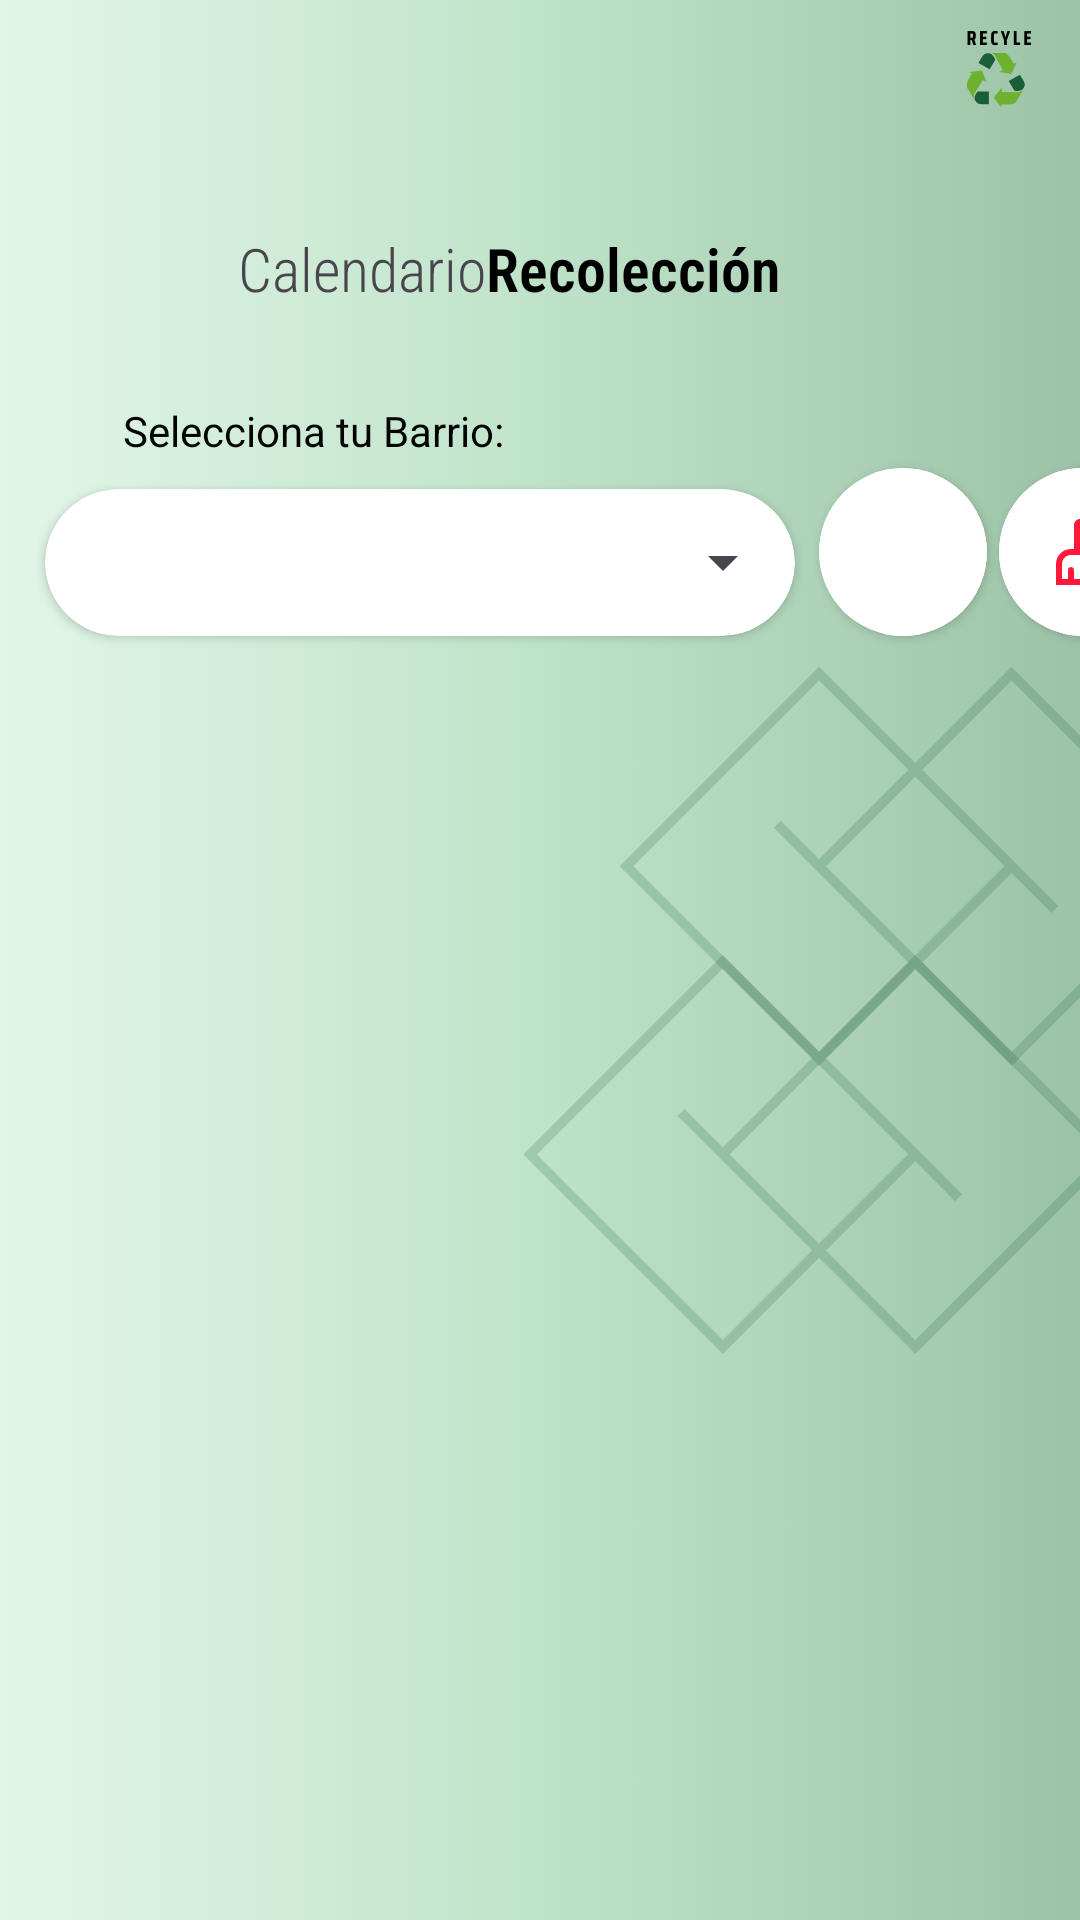

The Android layout XML behind this screen, and the referenced resources:
<!-- AndroidManifest.xml: application theme Theme.AppReciclaje -->
<!-- res/layout/ly_actividad_calendario.xml -->
<?xml version="1.0" encoding="utf-8"?>
<androidx.constraintlayout.widget.ConstraintLayout xmlns:android="http://schemas.android.com/apk/res/android"
    xmlns:app="http://schemas.android.com/apk/res-auto"
    xmlns:tools="http://schemas.android.com/tools"
    android:id="@+id/main"
    android:layout_width="match_parent"
    android:layout_height="match_parent"
    android:background="@drawable/backuser"
    tools:context=".ActividadCalendario">

    <TextView
        android:id="@+id/textView"
        style="@style/Titulo"
        android:layout_width="wrap_content"
        android:layout_height="wrap_content"
        android:layout_marginTop="76dp"
        android:layout_marginEnd="100dp"
        android:text="Recolección"
        app:layout_constraintEnd_toEndOf="parent"
        app:layout_constraintTop_toTopOf="parent" />

    <ListView
        android:id="@+id/lv_evento"
        android:layout_width="360dp"
        android:layout_height="455dp"
        android:layout_marginTop="32dp"
        app:layout_constraintEnd_toEndOf="parent"
        app:layout_constraintHorizontal_bias="0.49"
        app:layout_constraintStart_toStartOf="parent"
        app:layout_constraintTop_toBottomOf="@+id/cardView36" />

    <TextView
        android:id="@+id/txtTituloDetalleUsuario"
        android:layout_width="wrap_content"
        android:layout_height="wrap_content"
        android:layout_marginTop="76dp"
        android:fontFamily="sans-serif-condensed-light"
        android:text="Calendario"
        android:textSize="20dp"
        app:layout_constraintEnd_toStartOf="@+id/textView"
        app:layout_constraintTop_toTopOf="parent" />

    <TextView
        android:id="@+id/textView11"
        style="@style/evento"
        android:layout_width="wrap_content"
        android:layout_height="wrap_content"
        android:layout_marginTop="31dp"
        android:text="Selecciona tu Barrio:"
        app:layout_constraintEnd_toEndOf="parent"
        app:layout_constraintHorizontal_bias="0.176"
        app:layout_constraintStart_toStartOf="parent"
        app:layout_constraintTop_toBottomOf="@+id/txtTituloDetalleUsuario" />

    <androidx.cardview.widget.CardView
        android:id="@+id/cardView36"
        android:layout_width="250dp"
        android:layout_height="wrap_content"
        android:layout_marginStart="15dp"
        android:layout_marginTop="10dp"
        app:cardCornerRadius="30dp"
        app:layout_constraintStart_toStartOf="parent"
        app:layout_constraintTop_toBottomOf="@+id/textView11">

        <Spinner
            android:id="@+id/sp_zonaEvento"
            android:layout_width="match_parent"
            android:layout_height="49dp" />
    </androidx.cardview.widget.CardView>

    <androidx.cardview.widget.CardView
        android:id="@+id/cardView44"
        android:layout_width="wrap_content"
        android:layout_height="wrap_content"
        android:layout_marginStart="8dp"
        android:layout_marginTop="156dp"
        app:cardCornerRadius="30dp"
        app:layout_constraintStart_toEndOf="@+id/cardView36"
        app:layout_constraintTop_toTopOf="parent">

        <ImageButton
            android:id="@+id/btn_filtro"
            android:layout_width="56dp"
            android:layout_height="56dp"
            android:background="@color/white"
            app:srcCompat="@drawable/baseline_search_24"
            tools:ignore="SpeakableTextPresentCheck" />
    </androidx.cardview.widget.CardView>

    <androidx.cardview.widget.CardView
        android:layout_width="wrap_content"
        android:layout_height="wrap_content"
        android:layout_marginStart="4dp"
        android:layout_marginTop="156dp"
        app:cardCornerRadius="30dp"
        app:layout_constraintStart_toEndOf="@+id/cardView44"
        app:layout_constraintTop_toTopOf="parent">

        <ImageButton
            android:id="@+id/btn_limpiarfiltroCalendar"
            android:layout_width="56dp"
            android:layout_height="56dp"
            android:background="@color/white"
            app:srcCompat="@drawable/baseline_cleaning_services_24" />
    </androidx.cardview.widget.CardView>



</androidx.constraintlayout.widget.ConstraintLayout>
<!-- resources referenced by this layout -->
<resources>
  <color name="white">#FFFFFFFF</color>
  <!-- drawable backuser: png bitmap (drawable, 101455 bytes) -->
  <!-- drawable baseline_cleaning_services_24 (drawable) -->
  <vector xmlns:android="http://schemas.android.com/apk/res/android" android:height="24dp" android:tint="#FF1A3B" android:viewportHeight="24" android:viewportWidth="24" android:width="24dp">
        
      <path android:fillColor="@android:color/white" android:pathData="M16,11h-1V3c0,-1.1 -0.9,-2 -2,-2h-2C9.9,1 9,1.9 9,3v8H8c-2.76,0 -5,2.24 -5,5v7h18v-7C21,13.24 18.76,11 16,11zM19,21h-2v-3c0,-0.55 -0.45,-1 -1,-1s-1,0.45 -1,1v3h-2v-3c0,-0.55 -0.45,-1 -1,-1s-1,0.45 -1,1v3H9v-3c0,-0.55 -0.45,-1 -1,-1s-1,0.45 -1,1v3H5v-5c0,-1.65 1.35,-3 3,-3h8c1.65,0 3,1.35 3,3V21z"/>
      
  </vector>
  <style name="Titulo">
          <item name="android:textColor">@color/black</item>
          <item name="android:textStyle">bold</item>
          <item name="android:textSize">20sp</item>
          <item name="fontFamily">sans-serif-condensed-light</item>
      </style>
  <style name="evento">
          <item name="android:textSize">14sp</item>
          <item name="android:textColor">@color/black</item>
          <item name="android:textAlignment">center</item>
      </style>
  <style name="Theme.AppReciclaje" parent="Base.Theme.AppReciclaje" />
  <color name="black">#FF000000</color>
  <style name="Base.Theme.AppReciclaje" parent="Theme.Material3.DayNight.NoActionBar">
          
  
          <item name="colorPrimary">@color/primary</item>
          <item name="colorPrimaryDark">@color/primarydark</item>
          <item name="colorAccent">@color/accent</item>
      </style>
  <color name="primary">#82db92</color>
  <color name="primarydark">#4eb662</color>
  <color name="accent">#b5ffc2</color>
</resources>
